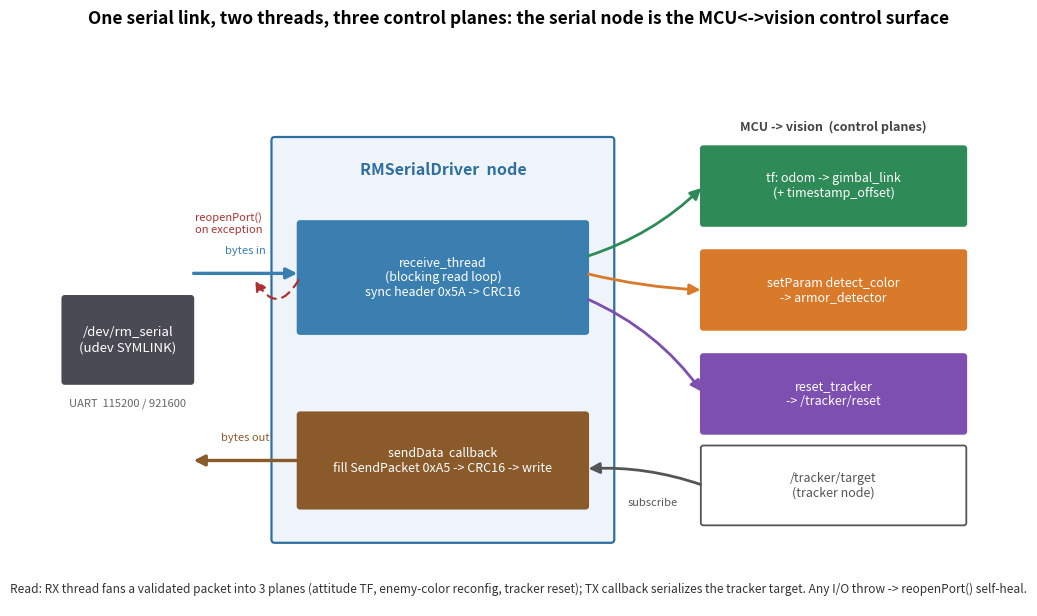

Write the Python code that produced this figure. (Note: this script raises an exception after producing the figure.)
#!/usr/bin/env python3
"""Serial-module node dataflow: one serial link, two threads, three control planes.

Mechanism figure for the "串口模块" chapter. Shows how the ROS serial-driver node
turns a single UART link into the bidirectional control surface between the MCU
(gimbal/IMU/referee side) and the vision pipeline.

Output: chapters/4.Application/images/app-serial-node-dataflow.png (dpi 150).
"""
import matplotlib
matplotlib.use("Agg")
import matplotlib.pyplot as plt
from matplotlib.patches import FancyBboxPatch, FancyArrowPatch

C_NODE = "#2f6f9f"
C_RXTH = "#3b7fb0"
C_TXCB = "#8a5a2b"
C_DEV = "#4a4a55"
C_TF = "#2e8b57"
C_PARAM = "#d97a2b"
C_RESET = "#7d4fb0"
C_SUB = "#555555"

fig, ax = plt.subplots(figsize=(11.2, 6.4))
ax.set_xlim(0, 112)
ax.set_ylim(0, 64)
ax.axis("off")


def box(x, y, w, h, text, fc, tc="white", fs=10, ec=None, lw=1.2, style="round,pad=0.3"):
    p = FancyBboxPatch((x, y), w, h, boxstyle=style,
                       linewidth=lw, edgecolor=ec or fc, facecolor=fc)
    ax.add_patch(p)
    ax.text(x + w / 2, y + h / 2, text, ha="center", va="center",
            color=tc, fontsize=fs, zorder=5)


def arrow(x1, y1, x2, y2, color, lw=2.0, style="-|>", ls="-", rad=0.0):
    a = FancyArrowPatch((x1, y1), (x2, y2), arrowstyle=style,
                        mutation_scale=16, linewidth=lw, color=color,
                        linestyle=ls, connectionstyle=f"arc3,rad={rad}",
                        shrinkA=2, shrinkB=2, zorder=4)
    ax.add_patch(a)


# --- serial device (left) ---
box(2, 27, 15, 10, "/dev/rm_serial\n(udev SYMLINK)", C_DEV, fs=9.5)
ax.text(9.5, 24.3, "UART  115200 / 921600", ha="center", va="center",
        fontsize=8, color="#666666", style="italic")

# --- the node (center) ---
box(27, 8, 40, 48, "", "#eef4fa", ec=C_NODE, lw=1.6, style="round,pad=0.4")
ax.text(47, 52.5, "RMSerialDriver  node", ha="center", va="center",
        fontsize=11.5, color=C_NODE, weight="bold")

# receive thread
box(30, 33, 34, 13, "receive_thread\n(blocking read loop)\nsync header 0x5A -> CRC16",
    C_RXTH, fs=9)
# send callback
box(30, 12, 34, 11, "sendData  callback\nfill SendPacket 0xA5 -> CRC16 -> write",
    C_TXCB, fs=9)

# reopenPort self-heal loop
arrow(30, 39.5, 24.5, 39.5, "#b03030", lw=1.6, style="-|>", ls=(0, (4, 3)), rad=-0.9)
ax.text(21.5, 46, "reopenPort()\non exception", ha="center", va="center",
        fontsize=8, color="#b03030")

# device <-> node bidirectional
arrow(17, 40, 30, 40, C_RXTH, lw=2.4)          # RX in
arrow(30, 17.5, 17, 17.5, C_TXCB, lw=2.4)      # TX out
ax.text(23.5, 42.4, "bytes in", ha="center", fontsize=8, color=C_RXTH)
ax.text(23.5, 19.9, "bytes out", ha="center", fontsize=8, color=C_TXCB)

# --- three control planes (right, from receive thread) ---
box(78, 46, 31, 9, "tf: odom -> gimbal_link\n(+ timestamp_offset)", C_TF, fs=9)
box(78, 33.5, 31, 9, "setParam detect_color\n-> armor_detector", C_PARAM, fs=9)
box(78, 21, 31, 9, "reset_tracker\n-> /tracker/reset", C_RESET, fs=9)

arrow(64, 42, 78, 50.5, C_TF, lw=2.0, rad=0.12)
arrow(64, 40, 78, 38, C_PARAM, lw=2.0, rad=0.05)
arrow(64, 37, 78, 25.5, C_RESET, lw=2.0, rad=-0.14)

# --- subscription into send callback (from tracker) ---
box(78, 10, 31, 9, "/tracker/target\n(tracker node)", "#ffffff", tc=C_SUB,
    ec=C_SUB, lw=1.3, fs=9)
arrow(78, 14.5, 64, 16.5, C_SUB, lw=2.0, rad=0.10)
ax.text(72, 12.0, "subscribe", ha="center", fontsize=8, color=C_SUB)

# labels for the three planes
ax.text(93.5, 57.2, "MCU -> vision  (control planes)", ha="center",
        fontsize=9, color="#444444", weight="bold")

# title + read rule
fig.suptitle("One serial link, two threads, three control planes: the serial node is the MCU<->vision control surface",
             fontsize=12.5, weight="bold", y=0.975)
ax.text(56, 2.0,
        "Read: RX thread fans a validated packet into 3 planes (attitude TF, enemy-color reconfig, tracker reset); "
        "TX callback serializes the tracker target. Any I/O throw -> reopenPort() self-heal.",
        ha="center", va="center", fontsize=8.6, color="#333333")

plt.tight_layout(rect=[0, 0.02, 1, 0.95])
plt.savefig("chapters/4.Application/images/app-serial-node-dataflow.png", dpi=150,
            bbox_inches="tight", facecolor="white")
print("saved app-serial-node-dataflow.png")
